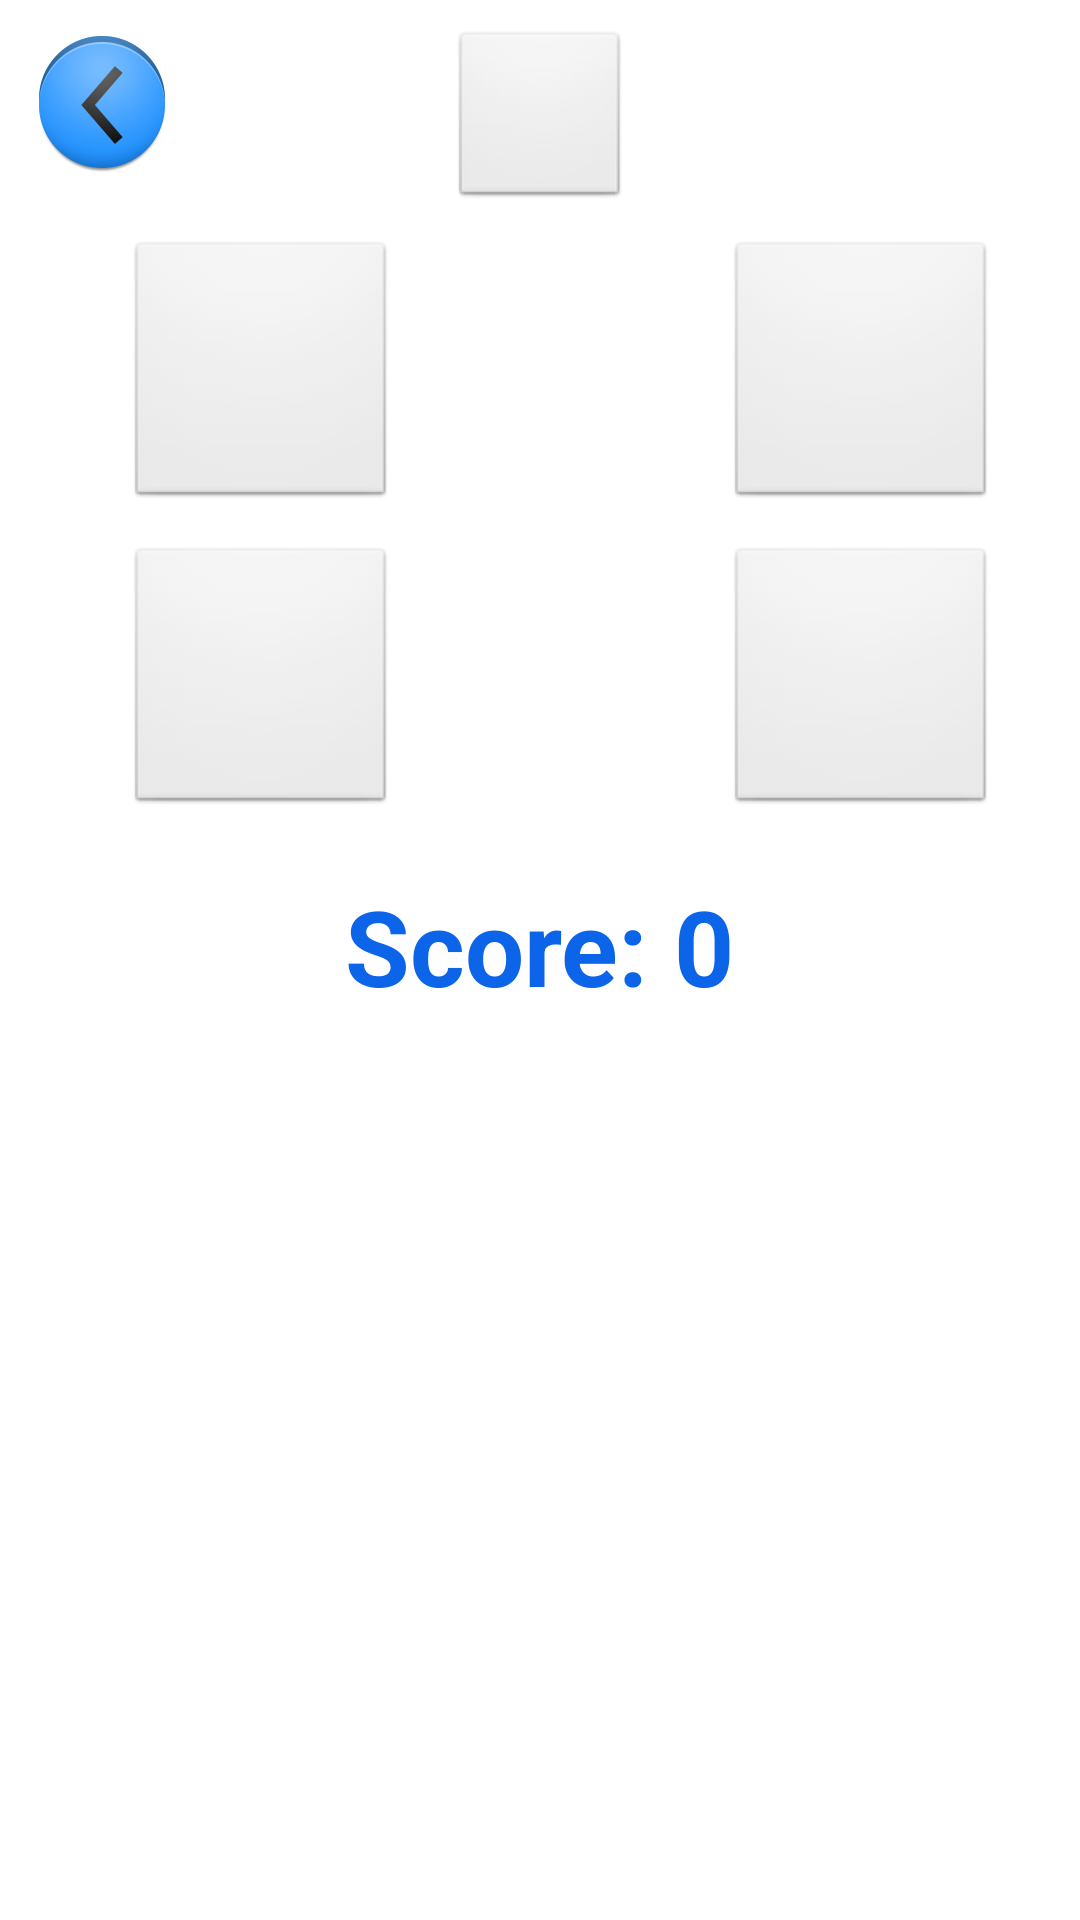

Write the Android layout XML for this screen, with the resource values it uses.
<!-- AndroidManifest.xml: application theme android:Theme.Light.NoTitleBar.Fullscreen -->
<!-- res/layout/activity_quiz_num.xml -->
<RelativeLayout xmlns:android="http://schemas.android.com/apk/res/android"
    xmlns:tools="http://schemas.android.com/tools"
    android:layout_width="match_parent"
    android:layout_height="match_parent"
    android:background="@drawable/bg2"
    tools:context=".quiz.QuizNum" >

    <ImageButton
        android:id="@+id/back"
        android:layout_width="wrap_content"
        android:layout_height="wrap_content"
        android:background="@null"
        android:layout_marginTop="10dp"
        android:layout_marginStart="10dp"
        android:scaleType="fitXY"
        android:src="@drawable/previous" />
    <ImageButton
        android:id="@+id/option4"
        android:layout_width="90dp"
        android:layout_height="90dp"
        android:layout_alignLeft="@+id/option2"
        android:layout_alignTop="@+id/option3"
        android:scaleType="fitXY"/>

    <ImageButton
        android:id="@+id/resume"
        android:layout_width="60dp"
        android:layout_height="60dp"
        android:layout_alignParentTop="true"
        android:layout_centerHorizontal="true"
        android:layout_marginTop="10dp" />

    <ImageButton
        android:id="@+id/option2"
        android:layout_width="90dp"
        android:layout_height="90dp"
        android:layout_alignTop="@+id/option1"
        android:layout_marginLeft="32dp"
        android:layout_toRightOf="@+id/resume"
        android:scaleType="fitXY" />

    <ImageButton
        android:id="@+id/option3"
        android:layout_width="90dp"
        android:layout_height="90dp"
        android:layout_below="@+id/option1"
        android:layout_marginRight="18dp"
        android:layout_marginTop="12dp"
        android:layout_toLeftOf="@+id/resume"
        android:scaleType="fitXY" />

    <ImageButton
        android:id="@+id/option1"
        android:layout_width="90dp"
        android:layout_height="90dp"
        android:layout_alignLeft="@+id/option3"
        android:layout_below="@+id/resume"
        android:layout_marginTop="10dp"
        android:scaleType="fitXY" />

    <TextView
        android:id="@+id/scoreView"
        android:layout_width="wrap_content"
        android:layout_height="wrap_content"
        android:text="Score: 0"
        android:layout_below="@id/option4"
        android:layout_centerHorizontal="true"
        android:layout_marginTop="20dp"
        android:textStyle="bold"
        android:textColor="#0c64e8"
        android:textSize="35sp" />

</RelativeLayout>
<!-- resources referenced by this layout -->
<resources>
  <!-- drawable previous: png bitmap (drawable-hdpi, 5463 bytes) -->
</resources>
